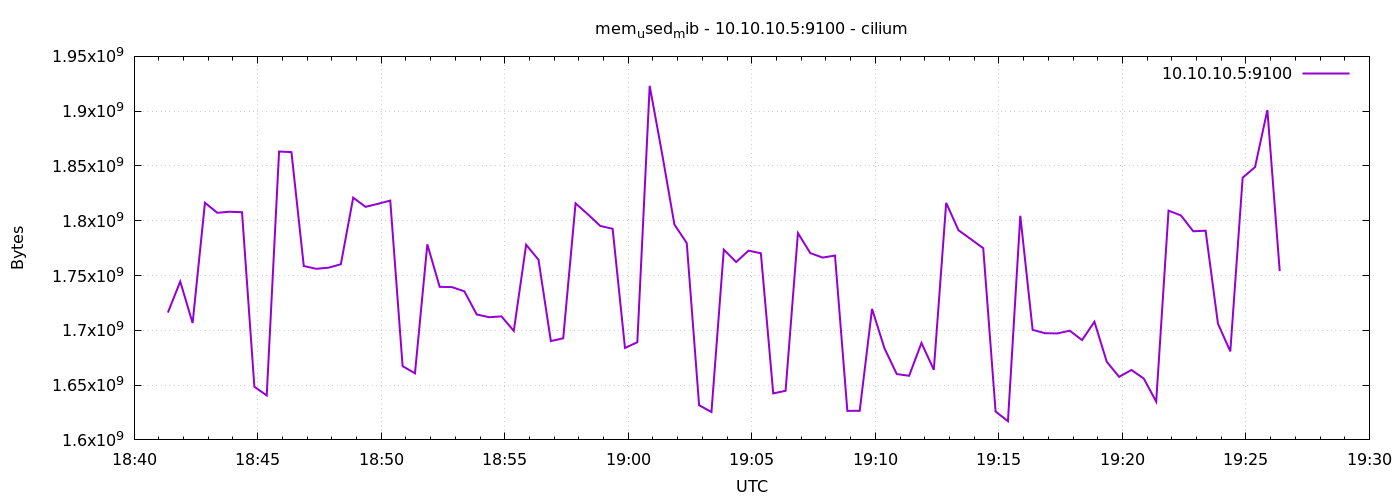

Data behind this chart, as committed beside it:
1776969682	1716207616
1776969712	1744527360
1776969742	1706651648
1776969772	1816395776
1776969802	1807249408
1776969832	1808220160
1776969862	1807785984
1776969892	1648537600
1776969922	1640542208
1776969952	1863180288
1776969982	1862643712
1776970012	1758691328
1776970042	1756155904
1776970072	1757143040
1776970102	1760305152
1776970132	1821081600
1776970162	1812697088
1776970192	1815441408
1776970222	1818378240
1776970252	1667301376
1776970282	1660760064
1776970312	1778434048
1776970342	1739694080
1776970372	1739415552
1776970402	1735573504
1776970432	1714466816
1776970462	1711955968
1776970492	1712730112
1776970522	1699471360
1776970552	1778126848
1776970582	1764384768
1776970612	1690173440
1776970642	1692749824
1776970672	1815887872
1776970702	1805832192
1776970732	1795260416
1776970762	1792655360
1776970792	1683918848
1776970822	1689116672
1776970852	1923104768
1776970882	1861521408
1776970912	1796595712
1776970942	1779634176
1776970972	1631625216
1776971002	1625448448
1776971032	1773662208
1776971062	1762312192
1776971092	1772707840
1776971122	1770328064
1776971152	1642426368
1776971182	1644822528
1776971212	1788715008
1776971242	1770483712
1776971272	1766395904
1776971302	1768235008
1776971332	1626525696
1776971362	1626529792
1776971392	1719521280
1776971422	1683742720
1776971452	1660059648
1776971482	1658535936
... 30 more rows
